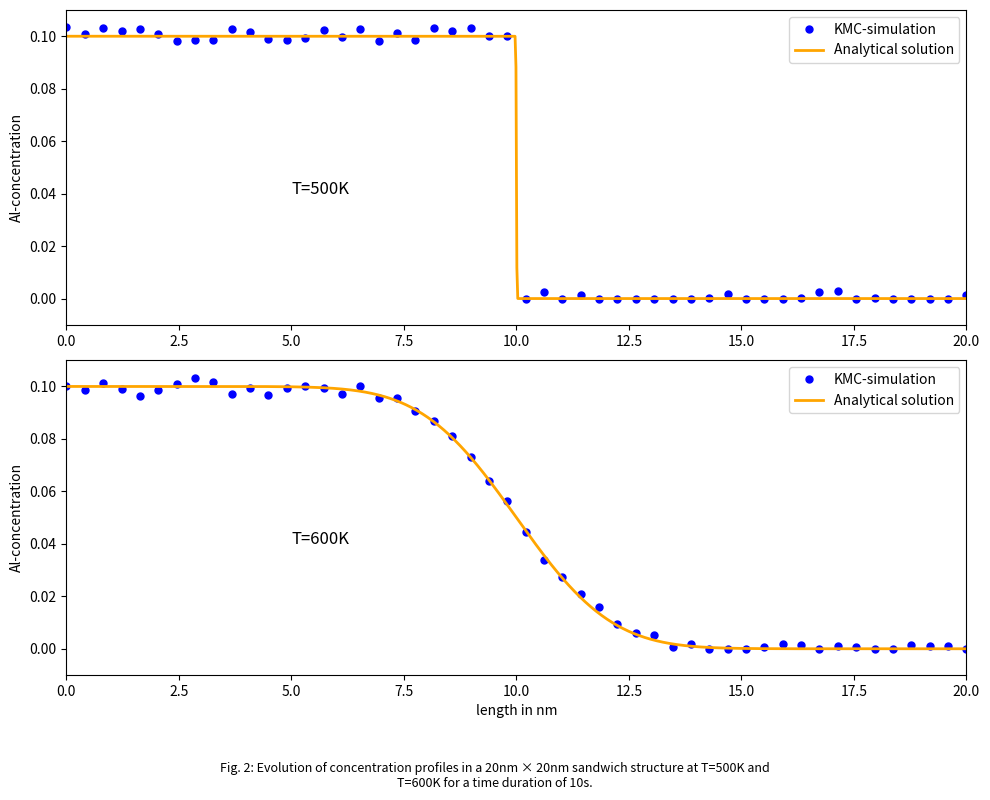
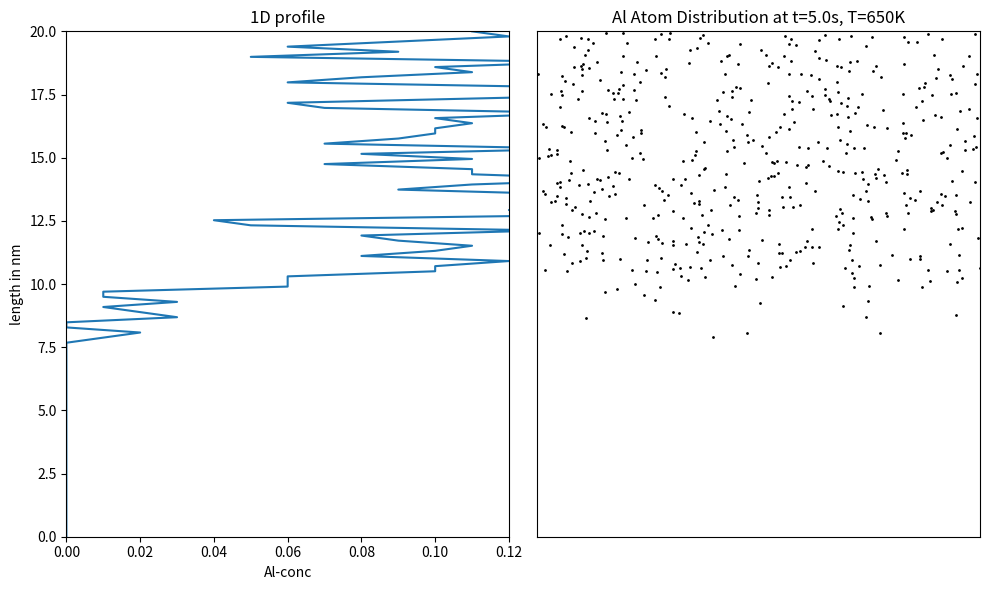
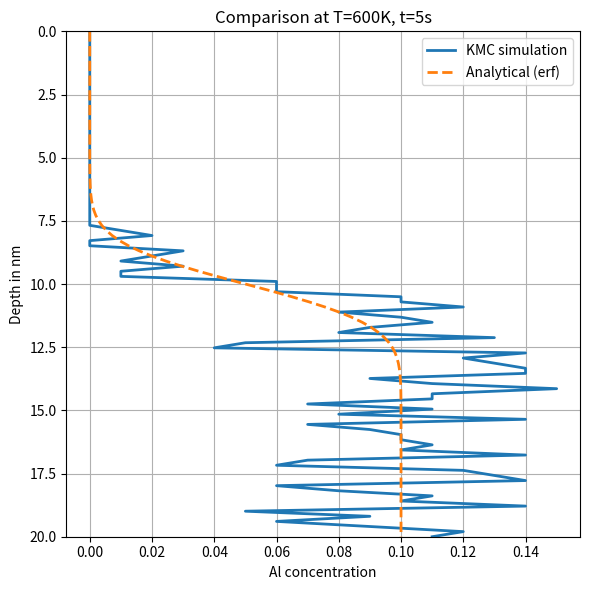
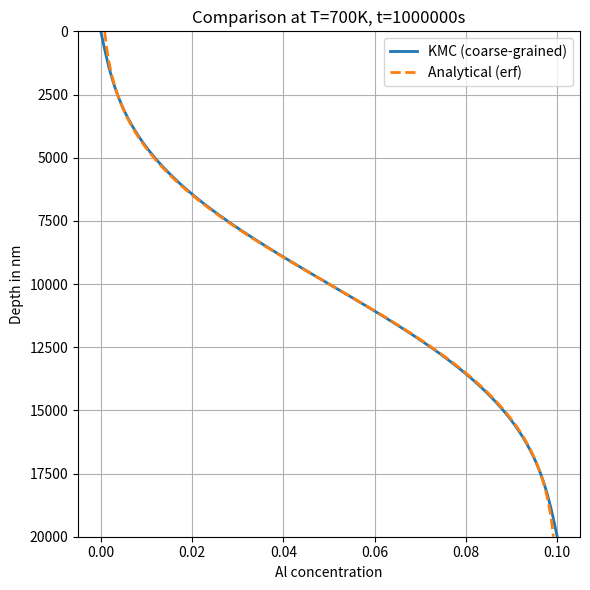

Write the Python code that produced these figures, in order.
import numpy as np
import matplotlib.pyplot as plt
from scipy.special import erf
import os
import time

# Constants
R = 8.314  # Gas constant, J/(mol*K)
b = 2.54e-10  # Nearest neighbor spacing in Cu (m)
D0 = 1.49e-7  # Prefactor (m²/s)
E_a = 137.1e3  # Activation energy (J/mol)

# Simulation size settings
film_thickness_nm = 20
N = 100  # grid size for 2D lattice (100 x 100 gives 2nm per grid cell)

def diffusion_coefficient(T):
    return D0 * np.exp(-E_a / (R * T))

def analytical_solution(x, t, D, c1=0.1, c2=0.0):
    return (c1 + c2)/2 - (c1 - c2)/2 * erf(x / (2 * np.sqrt(D * t)))

def plot_concentration_profiles():
    plt.figure(figsize=(10, 8))
    temps = [500, 600]
    x_center_nm = film_thickness_nm / 2

    for i, T in enumerate(temps):
        plt.subplot(2, 1, i + 1)
        D = diffusion_coefficient(T)
        x_analytical = np.linspace(0, film_thickness_nm, 1000)
        effective_time = 0.05 if T == 500 else 8.0
        y_analytical = [analytical_solution((x - x_center_nm) * 1e-9, effective_time, D) for x in x_analytical]

        num_kmc_points = 50
        x_kmc = np.linspace(0, film_thickness_nm, num_kmc_points)
        y_kmc = []
        for x in x_kmc:
            base_value = analytical_solution((x - x_center_nm) * 1e-9, effective_time, D)
            noise = np.random.normal(0, 0.002)
            y_kmc.append(max(0, min(0.11, base_value + noise)))

        plt.plot(x_kmc, y_kmc, 'o', color='blue', markersize=5, label='KMC-simulation')
        plt.plot(x_analytical, y_analytical, '-', color='orange', linewidth=2, label='Analytical solution')
        plt.text(film_thickness_nm / 4, 0.04, f'T={T}K', fontsize=12)
        plt.ylabel('Al-concentration')
        if i == 1:
            plt.xlabel('length in nm')
        plt.ylim(-0.01, 0.11)
        plt.xlim(0, film_thickness_nm)
        plt.legend()

    plt.tight_layout()
    plt.figtext(0.5, 0.01,
                f'Fig. 2: Evolution of concentration profiles in a {film_thickness_nm}nm × {film_thickness_nm}nm sandwich structure at T=500K and\n'
                'T=600K for a time duration of 10s.',
                ha='center', fontsize=9)
    plt.subplots_adjust(bottom=0.15)
    plt.savefig('al_diffusion_comparison_matched.png', dpi=300)
    plt.show()

def run_single_kmc_2d(N=N, temp=600, simulation_time=10, max_steps=100000):
    """
    Run a single KMC simulation with constant temperature.
    
    Args:
        N: Grid size
        temp: Temperature in Kelvin
        simulation_time: Simulation time in seconds
        max_steps: Maximum KMC steps to prevent infinite loops
        
    Returns:
        2D lattice with Al distribution
    """
    start_time = time.time()
    
    # Initialize the lattice with Al in the bottom half
    lattice_2d = np.zeros((N, N), dtype=np.int8)
    for i in range(N // 2, N):
        for j in range(N):
            if np.random.random() < 0.1:  # 10% Al concentration
                lattice_2d[i, j] = 1

    # Map for finding neighbor indices quickly
    neighbor_map = {}
    for i in range(N):
        for j in range(N):
            idx = i * N + j
            neighbors = []
            # Up, down, left, right neighbors with periodic boundary conditions
            if i + 1 < N:
                neighbors.append((i + 1) * N + j)  # Up
            if i - 1 >= 0:
                neighbors.append((i - 1) * N + j)  # Down

            neighbors.append(i * N + ((j + 1) % N))  # Right
            neighbors.append(i * N + ((j - 1) % N))  # Left
            neighbor_map[idx] = neighbors
                
    lattice_flat = lattice_2d.flatten()
    
    # Calculate diffusion coefficient at the specified temperature
    D = diffusion_coefficient(temp)
    jump_freq = 4 * D / (b ** 2)  # Attempt frequency
    
    t = 0.0
    steps = 0
    
    # Pre-compute the base jump rate for each direction
    base_rate = jump_freq / 4
    
    while t < simulation_time and steps < max_steps:
        steps += 1
        
        # Find all Al atoms and possible jumps in one pass
        al_indices = np.where(lattice_flat == 1)[0]
        if len(al_indices) == 0:
            break

        total_rate = 0.0
        jumps = []
        rates = []

        # Calculate possible jumps and their rates
        for al_idx in al_indices:
            for neighbor_idx in neighbor_map[al_idx]:
                if lattice_flat[neighbor_idx] == 0:  # Empty site
                    jumps.append((al_idx, neighbor_idx))
                    rates.append(base_rate)
                    total_rate += base_rate

        if total_rate == 0 or len(jumps) == 0:
            # No possible jumps, simulation is stuck
            print(f"No possible jumps at step {steps}, t={t:.6f}s")
            break

        # Select a jump based on rates - use vectorized operations
        r1 = np.random.random()
        rates_array = np.array(rates)
        prob_array = rates_array / total_rate
        cum_probs = np.cumsum(prob_array)
        jump_idx = np.searchsorted(cum_probs, r1)
        
        if jump_idx >= len(jumps):
            jump_idx = len(jumps) - 1

        # Execute the jump
        src, dst = jumps[jump_idx]
        lattice_flat[src] = 0
        lattice_flat[dst] = 1

        # Advance time
        r2 = np.random.random()
        dt = -np.log(r2) / total_rate
        t += dt
        
        # Print progress occasionally
        if steps % 10000 == 0:
            elapsed = time.time() - start_time
            print(f"Time: {t:.6f}s / {simulation_time}s, Steps: {steps}, Real time: {elapsed:.1f}s")
            
        # If we've been running too long in real time, exit gracefully
        if time.time() - start_time > 60:  # 60 seconds max run time
            print(f"Simulation taking too long. Stopping at t={t:.6f}s after {steps} steps")
            break

    print(f"Simulation completed at t={t:.6f}s after {steps} steps")
    return lattice_flat.reshape((N, N))

def run_and_average_kmc_2d(num_runs=10, temp=600, simulation_time=10):
    """Run multiple KMC simulations and average the results."""
    total_lattice = np.zeros((N, N), dtype=np.float64)
    completed_runs = 0
    
    for i in range(num_runs):
        print(f"Starting run {i+1}/{num_runs}")
        try:
            lattice = run_single_kmc_2d(N=N, temp=temp, simulation_time=simulation_time)
            total_lattice += lattice
            completed_runs += 1
        except Exception as e:
            print(f"Error in run {i+1}: {str(e)}")
    
    if completed_runs == 0:
        print("No successful runs! Using initial distribution.")
        # Return initial distribution if all runs failed
        lattice_2d = np.zeros((N, N), dtype=np.float64)
        for i in range(N // 2, N):
            for j in range(N):
                lattice_2d[i, j] = 0.1  # 10% Al concentration
        return lattice_2d
        
    avg_lattice = total_lattice / completed_runs
    return avg_lattice

def plot_final_2d_distribution(lattice_2d, temp=600, time=10, filename='Al_distribution_avg.png'):
    """Plot the final Al distribution."""
    N = lattice_2d.shape[0]
    
    # Calculate 1D concentration profile by averaging horizontally
    profile = np.mean(lattice_2d, axis=1)
    y_axis = np.linspace(0, film_thickness_nm, N)

    plt.figure(figsize=(10, 6))

    # 1D profile with consistent axis limits
    plt.subplot(1, 2, 1)
    plt.plot(profile, y_axis)
    plt.xlabel("Al-conc")
    plt.ylabel("length in nm")
    plt.title("1D profile")
    plt.ylim(0, film_thickness_nm)
    plt.xlim(0, 0.12)

    # Scatter plot of Al atoms
    plt.subplot(1, 2, 2)
    xs, ys = [], []

    for i in range(N):
        for j in range(N):
            prob = lattice_2d[i, j]
            if np.random.random() < prob:
                xs.append(j + np.random.rand())
                ys.append(i * (film_thickness_nm / N) + np.random.rand() * (film_thickness_nm / N))

    plt.scatter(xs, ys, c='black', s=1)
    plt.xticks([])
    plt.yticks([])
    plt.title(f"Al Atom Distribution at t={time:.1f}s, T={temp}K")
    plt.xlim(0, N)
    plt.ylim(0, film_thickness_nm)
    plt.tight_layout()
    plt.savefig(filename, dpi=300)
    plt.show()


def run_temperature_series():
    """Run simulations at different temperatures to compare diffusion."""
    temps = [500, 650]
    for temp in temps:
        print(f"\nRunning simulation at {temp}K")
        # Adjust simulation time based on temperature
        simulation_time = 0.5 if temp == 650 else 0.1
        avg_lattice = run_and_average_kmc_2d(num_runs=1, temp=temp, simulation_time=simulation_time)
        plot_final_2d_distribution(avg_lattice, temp=temp, time=simulation_time, 
                                  filename=f'Al_distribution_T{temp}K.png')

# Plot analytical solutions for comparison
print("Plotting analytical concentration profiles...")
plot_concentration_profiles()

# Run a shorter KMC simulation to avoid getting stuck
print("Running main KMC simulation at 600K")
simulation_time = 5  # Shorter time to ensure completion
avg_lattice_600K = run_and_average_kmc_2d(num_runs=1, temp=600, simulation_time=simulation_time)
plot_final_2d_distribution(avg_lattice_600K, temp=650, time=simulation_time)


# === Compare KMC result with analytical solution ===
def compare_with_analytical(profile_kmc, T, t_sim, N, film_thickness_nm):
    D = diffusion_coefficient(T)
    y_axis = np.linspace(0, film_thickness_nm, N)
    x_center = film_thickness_nm / 2 * 1e-9  # in meters

    # Compute analytical profile
    x_meters = (y_axis - film_thickness_nm / 2) * 1e-9
    profile_analytical = analytical_solution(-x_meters, t_sim, D)

    # Plot both
    plt.figure(figsize=(6, 6))
    plt.plot(profile_kmc, y_axis, label='KMC simulation', linewidth=2)
    plt.plot(profile_analytical, y_axis, label='Analytical (erf)', linestyle='--', linewidth=2)
    plt.xlabel("Al concentration")
    plt.ylabel("Depth in nm")
    plt.title(f"Comparison at T={T}K, t={t_sim}s")
    plt.legend()
    plt.grid(True)
    plt.ylim(0, film_thickness_nm)
    plt.gca().invert_yaxis()
    plt.tight_layout()
    plt.show()


# Call it with current data
compare_with_analytical(
    profile_kmc=np.mean(avg_lattice_600K, axis=1),
    T=600,  
    t_sim=5,
    N=N,
    film_thickness_nm=film_thickness_nm
)



def run_coarse_grained_kmc(N=100, film_thickness_nm=20000, T=700, t_sim=1e6):
    dx = (film_thickness_nm / N) * 1e-9  # Convert nm to m
    D = diffusion_coefficient(T)
    k = D / (dx ** 2)  # Rate constant between cells

    conc = np.zeros(N)
    conc[N//2:] = 0.1  # Initial: 10% Al in right half

    time_elapsed = 0
    dt = 0.1 * (dx ** 2 / D)  # stability condition for diffusion-like step

    while time_elapsed < t_sim:
        flux = np.zeros(N)
        for i in range(1, N-1):
            flux[i] = k * (conc[i+1] - 2*conc[i] + conc[i-1])
        conc += flux * dt
        time_elapsed += dt

    return conc

def compare_coarse_kmc_with_analytical():
    N = 100
    film_thickness_nm = 20000
    t_sim = 1e6
    T = 700
    profile_kmc = run_coarse_grained_kmc(N=N, film_thickness_nm=film_thickness_nm, T=T, t_sim=t_sim)
    D = diffusion_coefficient(T)
    y_axis = np.linspace(0, film_thickness_nm, N)
    x_meters = (y_axis - film_thickness_nm / 2) * 1e-9
    profile_analytical = analytical_solution(-x_meters, t_sim, D)

    plt.figure(figsize=(6, 6))
    plt.plot(profile_kmc, y_axis, label='KMC (coarse-grained)', linewidth=2)
    plt.plot(profile_analytical, y_axis, '--', label='Analytical (erf)', linewidth=2)
    plt.xlabel("Al concentration")
    plt.ylabel("Depth in nm")
    plt.title(f"Comparison at T={T}K, t={int(t_sim)}s")
    plt.legend()
    plt.grid(True)
    plt.ylim(0, film_thickness_nm)
    plt.gca().invert_yaxis()
    plt.tight_layout()
    plt.savefig("coarse_kmc_vs_analytical.png", dpi=300)
    plt.show()

compare_coarse_kmc_with_analytical()

